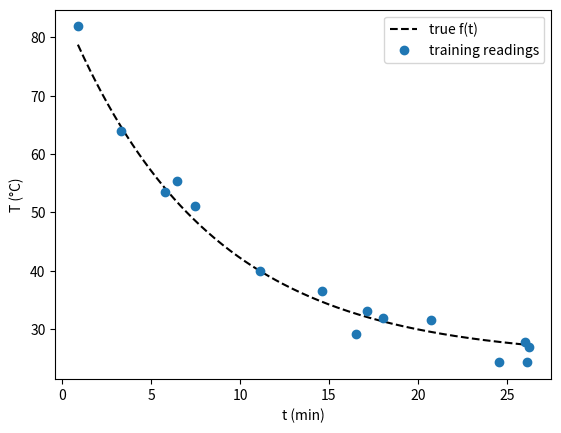
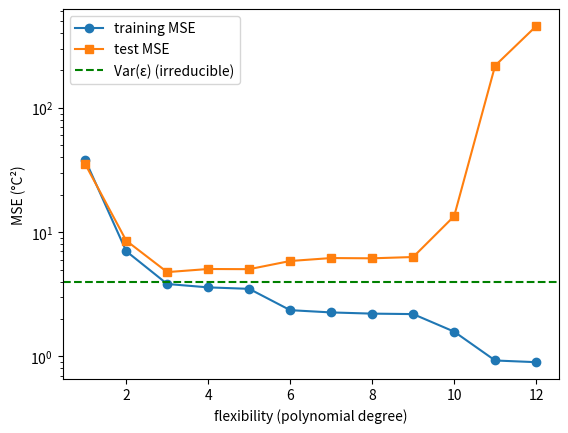
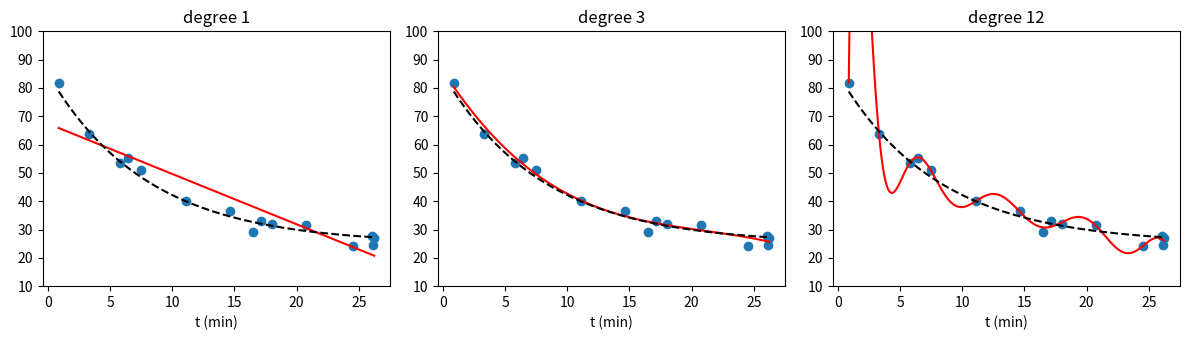
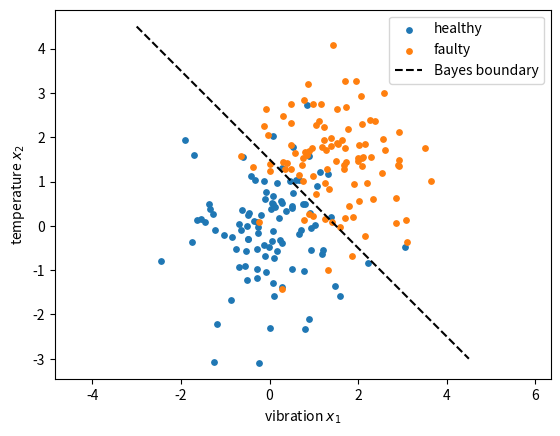
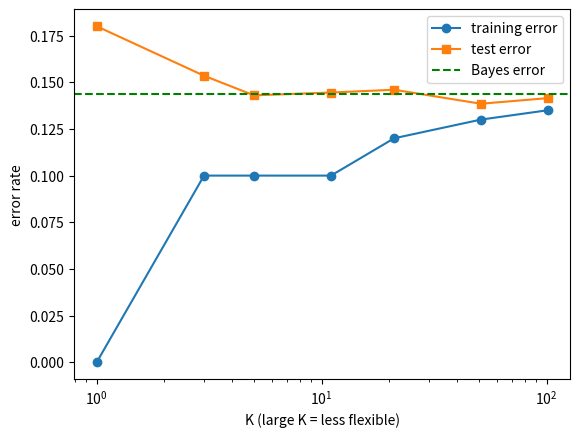
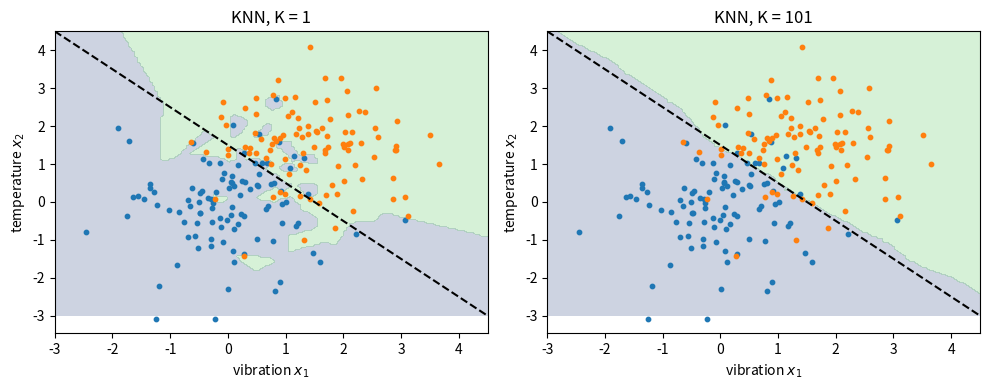

The matplotlib source for these figures, in order:
import numpy as np
import matplotlib.pyplot as plt

rng = np.random.default_rng(405)   # fixed seed: everyone gets the same numbers

X = np.array([[260, 31.1],
              [270, 31.2],
              [270, 21.9],
              [950, 60.4]])
y = np.array([70.3, 86.4, 78.5, 231.4])

n, p = X.shape
print("n =", n, " p =", p)
print("X transpose has shape", X.T.shape)

# A linear model without intercept: y_hat = X @ beta
beta = np.array([0.24, -0.2])      # a guess for the coefficients
y_hat = X @ beta
print("predictions:", y_hat.round(1))
print("true values:", y)

def f(t):
    return 25 + 60 * np.exp(-t / 8)

sigma = 2.0      # noise level (degrees C)
n_train = 15

t_train = np.sort(rng.uniform(0.5, 29.5, n_train))
T_train = f(t_train) + rng.normal(0, sigma, n_train)
t_test = rng.uniform(t_train.min(), t_train.max(), 1000)
T_test = f(t_test) + rng.normal(0, sigma, t_test.size)

grid = np.linspace(t_train.min(), t_train.max(), 300)
plt.plot(grid, f(grid), "k--", label="true f(t)")
plt.plot(t_train, T_train, "o", label="training readings")
plt.xlabel("t (min)"); plt.ylabel("T (°C)"); plt.legend(); plt.show()

def mse(y_true, y_pred):
    return np.mean((y_true - y_pred) ** 2)

degrees = range(1, 13)
train_mse, test_mse = [], []
for d in degrees:
    model = np.polynomial.Polynomial.fit(t_train, T_train, d)   # least-squares polynomial fit
    train_mse.append(mse(T_train, model(t_train)))
    test_mse.append(mse(T_test, model(t_test)))

plt.semilogy(degrees, train_mse, "o-", label="training MSE")
plt.semilogy(degrees, test_mse, "s-", label="test MSE")
plt.axhline(sigma**2, ls="--", color="green", label="Var(ε) (irreducible)")
plt.xlabel("flexibility (polynomial degree)"); plt.ylabel("MSE (°C²)"); plt.legend(); plt.show()

best = list(degrees)[int(np.argmin(test_mse))]
print("Degree with the lowest test MSE:", best)

plt.figure(figsize=(12, 3.5))
for k, d in enumerate([1, best, 12]):
    model = np.polynomial.Polynomial.fit(t_train, T_train, d)
    plt.subplot(1, 3, k + 1)
    plt.plot(t_train, T_train, "o")
    plt.plot(grid, model(grid), "r-")
    plt.plot(grid, f(grid), "k--")
    plt.ylim(10, 100); plt.title(f"degree {d}"); plt.xlabel("t (min)")
plt.tight_layout(); plt.show()

def make_machines(n):
    labels = rng.integers(0, 2, n)                       # 0 = healthy, 1 = faulty
    centres = np.where(labels[:, None] == 1, 1.5, 0.0)
    return centres + rng.normal(0, 1, (n, 2)), labels

X_train, y_train = make_machines(200)
X_test, y_test = make_machines(2000)

bayes_pred = (X_test.sum(axis=1) > 1.5).astype(int)
bayes_error = np.mean(bayes_pred != y_test)
print(f"Bayes error rate (the best possible): {bayes_error:.3f}")

plt.scatter(*X_train[y_train == 0].T, s=15, label="healthy")
plt.scatter(*X_train[y_train == 1].T, s=15, label="faulty")
plt.plot([-3, 4.5], [4.5, -3], "k--", label="Bayes boundary")
plt.xlabel("vibration $x_1$"); plt.ylabel("temperature $x_2$"); plt.legend(); plt.axis("equal"); plt.show()

def knn_predict(X_train, y_train, X_new, K):
    # distance from every new point to every training point
    dist = np.linalg.norm(X_new[:, None, :] - X_train[None, :, :], axis=2)
    nearest = np.argsort(dist, axis=1)[:, :K]               # indices of the K nearest
    prob_faulty = y_train[nearest].mean(axis=1)             # fraction of neighbours that are faulty
    return (prob_faulty > 0.5).astype(int)

Ks = [1, 3, 5, 11, 21, 51, 101]
train_err = [np.mean(knn_predict(X_train, y_train, X_train, K) != y_train) for K in Ks]
test_err = [np.mean(knn_predict(X_train, y_train, X_test, K) != y_test) for K in Ks]

plt.semilogx(Ks, train_err, "o-", label="training error")
plt.semilogx(Ks, test_err, "s-", label="test error")
plt.axhline(bayes_error, ls="--", color="green", label="Bayes error")
plt.xlabel("K (large K = less flexible)"); plt.ylabel("error rate"); plt.legend(); plt.show()

for K, e in zip(Ks, test_err):
    print(f"K = {K:3d}: test error = {e:.3f}")

g1, g2 = np.meshgrid(np.linspace(-3, 4.5, 150), np.linspace(-3, 4.5, 150))
grid_points = np.c_[g1.ravel(), g2.ravel()]

plt.figure(figsize=(10, 4))
for k, K in enumerate([1, 101]):
    region = knn_predict(X_train, y_train, grid_points, K).reshape(g1.shape)
    plt.subplot(1, 2, k + 1)
    plt.contourf(g1, g2, region, alpha=0.25, levels=[-0.5, 0.5, 1.5])
    plt.scatter(*X_train[y_train == 0].T, s=10)
    plt.scatter(*X_train[y_train == 1].T, s=10)
    plt.plot([-3, 4.5], [4.5, -3], "k--")
    plt.title(f"KNN, K = {K}"); plt.xlabel("vibration $x_1$"); plt.ylabel("temperature $x_2$")
plt.tight_layout(); plt.show()
